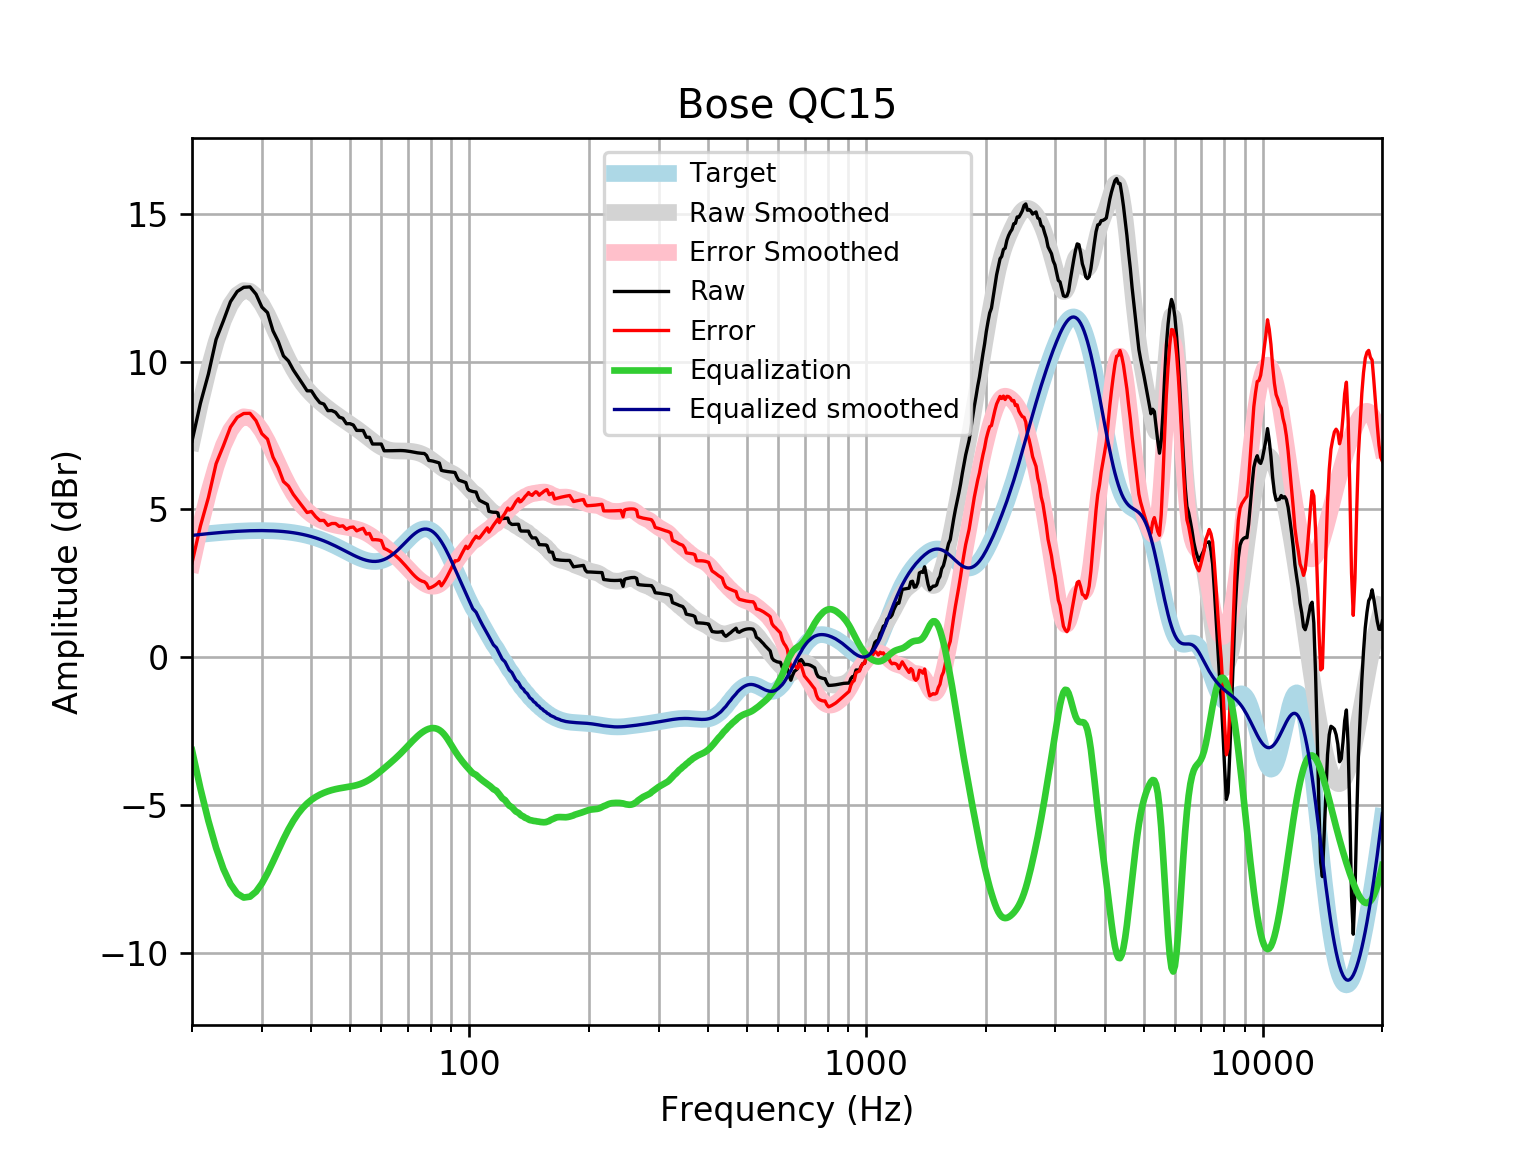

Source data for this figure (header and first rows):
frequency, raw, error, smoothed, error_smoothed, equalization, equalized_raw, equalized_smoothed, target
20, 7.31, 3.19, 7.271, 3.15, -3.15, 4.16, 4.121, 4.121
21, 8.591, 4.439, 8.596, 4.444, -4.444, 4.147, 4.152, 4.152
22, 9.584, 5.404, 9.725, 5.544, -5.544, 4.04, 4.18, 4.18
23, 10.75, 6.546, 10.66, 6.452, -6.452, 4.299, 4.205, 4.205
24, 11.38, 7.157, 11.39, 7.167, -7.167, 4.216, 4.227, 4.227
25, 12.03, 7.784, 11.93, 7.681, -7.681, 4.348, 4.245, 4.245
26, 12.38, 8.116, 12.26, 8, -8, 4.376, 4.259, 4.259
27, 12.52, 8.246, 12.41, 8.135, -8.135, 4.382, 4.271, 4.271
28, 12.53, 8.252, 12.38, 8.105, -8.105, 4.425, 4.279, 4.278
29, 12.28, 8.002, 12.22, 7.936, -7.936, 4.348, 4.283, 4.283
30, 11.85, 7.562, 11.94, 7.66, -7.66, 4.186, 4.284, 4.284
31, 11.66, 7.379, 11.59, 7.311, -7.311, 4.349, 4.281, 4.281
32, 11.04, 6.769, 11.2, 6.925, -6.925, 4.119, 4.275, 4.275
33, 10.68, 6.415, 10.8, 6.533, -6.533, 4.147, 4.265, 4.265
34, 10.2, 5.944, 10.41, 6.162, -6.162, 4.034, 4.251, 4.251
35, 10.02, 5.791, 10.06, 5.827, -5.827, 4.197, 4.233, 4.233
36, 9.721, 5.509, 9.75, 5.539, -5.539, 4.181, 4.211, 4.211
37, 9.484, 5.298, 9.485, 5.3, -5.3, 4.184, 4.185, 4.185
38, 9.248, 5.093, 9.26, 5.106, -5.106, 4.142, 4.154, 4.155
39, 9.014, 4.895, 9.07, 4.952, -4.952, 4.063, 4.119, 4.12
40, 9.012, 4.931, 8.908, 4.829, -4.829, 4.183, 4.079, 4.08
41, 8.788, 4.751, 8.767, 4.731, -4.731, 4.056, 4.035, 4.037
42, 8.612, 4.624, 8.64, 4.653, -4.653, 3.959, 3.987, 3.989
43, 8.565, 4.628, 8.526, 4.59, -4.59, 3.975, 3.935, 3.937
44, 8.342, 4.46, 8.419, 4.54, -4.54, 3.802, 3.88, 3.881
45, 8.346, 4.523, 8.32, 4.499, -4.499, 3.847, 3.821, 3.823
46, 8.286, 4.524, 8.227, 4.467, -4.467, 3.819, 3.76, 3.762
47, 8.124, 4.425, 8.139, 4.441, -4.441, 3.683, 3.698, 3.7
48, 8.082, 4.446, 8.054, 4.419, -4.419, 3.663, 3.635, 3.636
49, 7.901, 4.327, 7.973, 4.4, -4.4, 3.5, 3.572, 3.574
50, 7.902, 4.39, 7.892, 4.381, -4.381, 3.521, 3.512, 3.512
51, 7.857, 4.403, 7.812, 4.359, -4.359, 3.499, 3.454, 3.454
52, 7.674, 4.274, 7.732, 4.331, -4.331, 3.342, 3.4, 3.4
53, 7.673, 4.321, 7.649, 4.297, -4.297, 3.376, 3.352, 3.351
54, 7.671, 4.361, 7.565, 4.254, -4.254, 3.417, 3.311, 3.31
55, 7.442, 4.165, 7.481, 4.202, -4.202, 3.24, 3.279, 3.276
56, 7.441, 4.189, 7.397, 4.142, -4.142, 3.299, 3.255, 3.253
57, 7.213, 3.974, 7.316, 4.074, -4.074, 3.139, 3.242, 3.239
58, 7.213, 3.976, 7.24, 4, -4, 3.213, 3.24, 3.237
59, 7.213, 3.966, 7.172, 3.922, -3.922, 3.291, 3.25, 3.246
60, 7.212, 3.944, 7.113, 3.841, -3.841, 3.371, 3.272, 3.268
61, 6.984, 3.682, 7.066, 3.76, -3.76, 3.223, 3.305, 3.301
62, 6.984, 3.638, 7.03, 3.679, -3.679, 3.304, 3.35, 3.346
63, 6.985, 3.583, 7.005, 3.599, -3.599, 3.386, 3.406, 3.402
64, 6.987, 3.52, 6.989, 3.518, -3.518, 3.469, 3.471, 3.468
65, 6.99, 3.449, 6.981, 3.437, -3.437, 3.554, 3.545, 3.542
66, 6.992, 3.37, 6.978, 3.353, -3.353, 3.639, 3.625, 3.622
67, 6.993, 3.285, 6.977, 3.268, -3.268, 3.724, 3.709, 3.707
68, 6.99, 3.194, 6.977, 3.181, -3.181, 3.809, 3.796, 3.796
69, 6.983, 3.099, 6.976, 3.092, -3.092, 3.891, 3.884, 3.884
70, 6.973, 3.002, 6.972, 3.003, -3.003, 3.97, 3.97, 3.97
71, 6.959, 2.907, 6.966, 2.915, -2.915, 4.044, 4.051, 4.053
72, 6.944, 2.816, 6.956, 2.83, -2.83, 4.114, 4.126, 4.128
73, 6.929, 2.734, 6.942, 2.75, -2.75, 4.179, 4.192, 4.195
74, 6.915, 2.664, 6.923, 2.675, -2.675, 4.239, 4.248, 4.251
75, 6.904, 2.609, 6.899, 2.608, -2.608, 4.296, 4.291, 4.295
76, 6.897, 2.572, 6.869, 2.548, -2.548, 4.349, 4.321, 4.325
77, 6.893, 2.552, 6.834, 2.497, -2.497, 4.395, 4.336, 4.341
78, 6.826, 2.486, 6.792, 2.456, -2.456, 4.37, 4.336, 4.34
79, 6.657, 2.332, 6.745, 2.426, -2.426, 4.231, 4.32, 4.324
... 553 more rows
